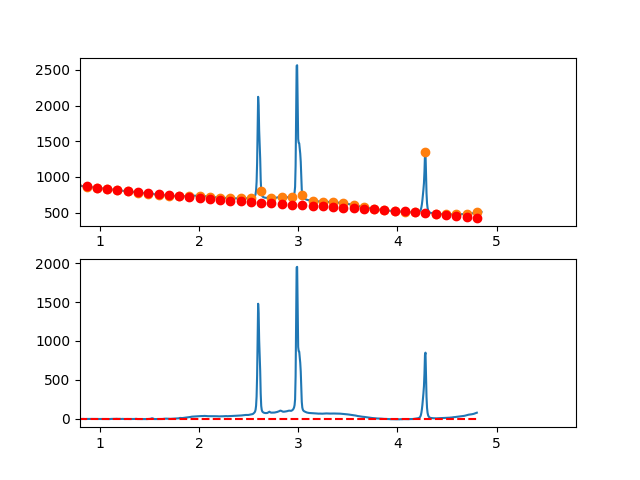

The table this chart was drawn from, first rows:
3.497376620970942263e-01, -5.453462191070229892e+00
3.549127125818158923e-01, -4.675301637677534927e+00
3.600877630665375029e-01, -3.878918259114470857e+00
3.652628135512591134e-01, -2.835628182530172126e+00
3.704378640359806685e-01, -4.386747535072004212e+00
3.756129145207023345e-01, -7.083592443888505841e+00
3.807879650054239451e-01, -1.049747903612819755e+01
3.859630154901455557e-01, -1.113572343893918060e+01
3.911380659748671662e-01, -1.169864177946965356e+01
3.963131164595887768e-01, -1.076555018486840254e+01
4.014881669443103873e-01, -9.538764782283010391e+00
4.066632174290319424e-01, -8.052601698862076773e+00
4.118382679137536084e-01, -8.914377061754066744e+00
4.170133183984752190e-01, -8.903406998107016079e+00
4.221883688831968295e-01, -5.532007635069135176e+00
4.273634193679184401e-01, -5.741495099789062806e+00
4.325384698526400507e-01, -5.322185519414802002e+00
4.377135203373616612e-01, -2.407395021094885124e+00
4.428885708220832718e-01, -3.543973197702143807e-02
4.480636213068048823e-01, -2.263577921007708937e-02
4.532386717915264929e-01, 2.111700710057789365e+00
4.584137222762481034e-01, 3.277253608678506680e+00
4.635887727609697140e-01, 3.367706789503586151e+00
4.687638232456912690e-01, 3.793744125384591825e+00
4.739388737304129906e-01, 4.387049489173705297e+00
4.791139242151345456e-01, 3.624306753722407848e+00
4.842889746998561562e-01, 2.859199791882133468e+00
4.894640251845778223e-01, 3.025412476505152881e+00
4.946390756692994328e-01, 3.029628680442669975e+00
4.998141261540209879e-01, 3.642532276546603498e+00
5.049891766387426539e-01, 5.997807137669042277e+00
5.101642271234642090e-01, 5.853137136661302975e+00
5.153392776081858750e-01, 6.332206146374801392e+00
5.205143280929074301e-01, 6.885698039661633629e+00
5.256893785776289851e-01, 6.266296689373803019e+00
5.308644290623507622e-01, 7.285685968362372478e+00
5.360394795470723173e-01, 7.700549749479478123e+00
5.412145300317938723e-01, 6.163571905576986865e+00
5.463895805165155384e-01, 5.717436309506297221e+00
5.515646310012372044e-01, 5.708826834118781335e+00
5.567396814859587595e-01, 7.329427352267089191e+00
5.619147319706804256e-01, 7.503075439509075295e+00
5.670897824554018696e-01, 6.826223482227419481e+00
5.722648329401235356e-01, 6.518477569513265735e+00
5.774398834248452017e-01, 5.074443790456143688e+00
5.826149339095667568e-01, 3.791728234146034993e+00
5.877899843942884228e-01, 3.441936989673422431e+00
5.929650348790099779e-01, 3.654676146127940228e+00
5.981400853637316439e-01, 2.608551792599996588e+00
6.033151358484533100e-01, 3.157170018179272120e+00
6.084901863331748650e-01, 3.698136911955771211e+00
6.136652368178964201e-01, 3.747058563019663779e+00
6.188402873026181972e-01, 3.550541060461000598e+00
6.240153377873396412e-01, 3.076190493370404511e+00
6.291903882720613073e-01, 1.697612950836514756e+00
6.343654387567828623e-01, 1.094414521950398012e+00
6.395404892415045284e-01, 3.922012958020104634e-01
6.447155397262261944e-01, 7.295793614812282613e-01
6.498905902109477495e-01, 2.621154808078358656e+00
6.550656406956693045e-01, 2.419533724682764841e+00
6.602406911803910816e-01, 2.535322200385394353e+00
... 809 more rows
